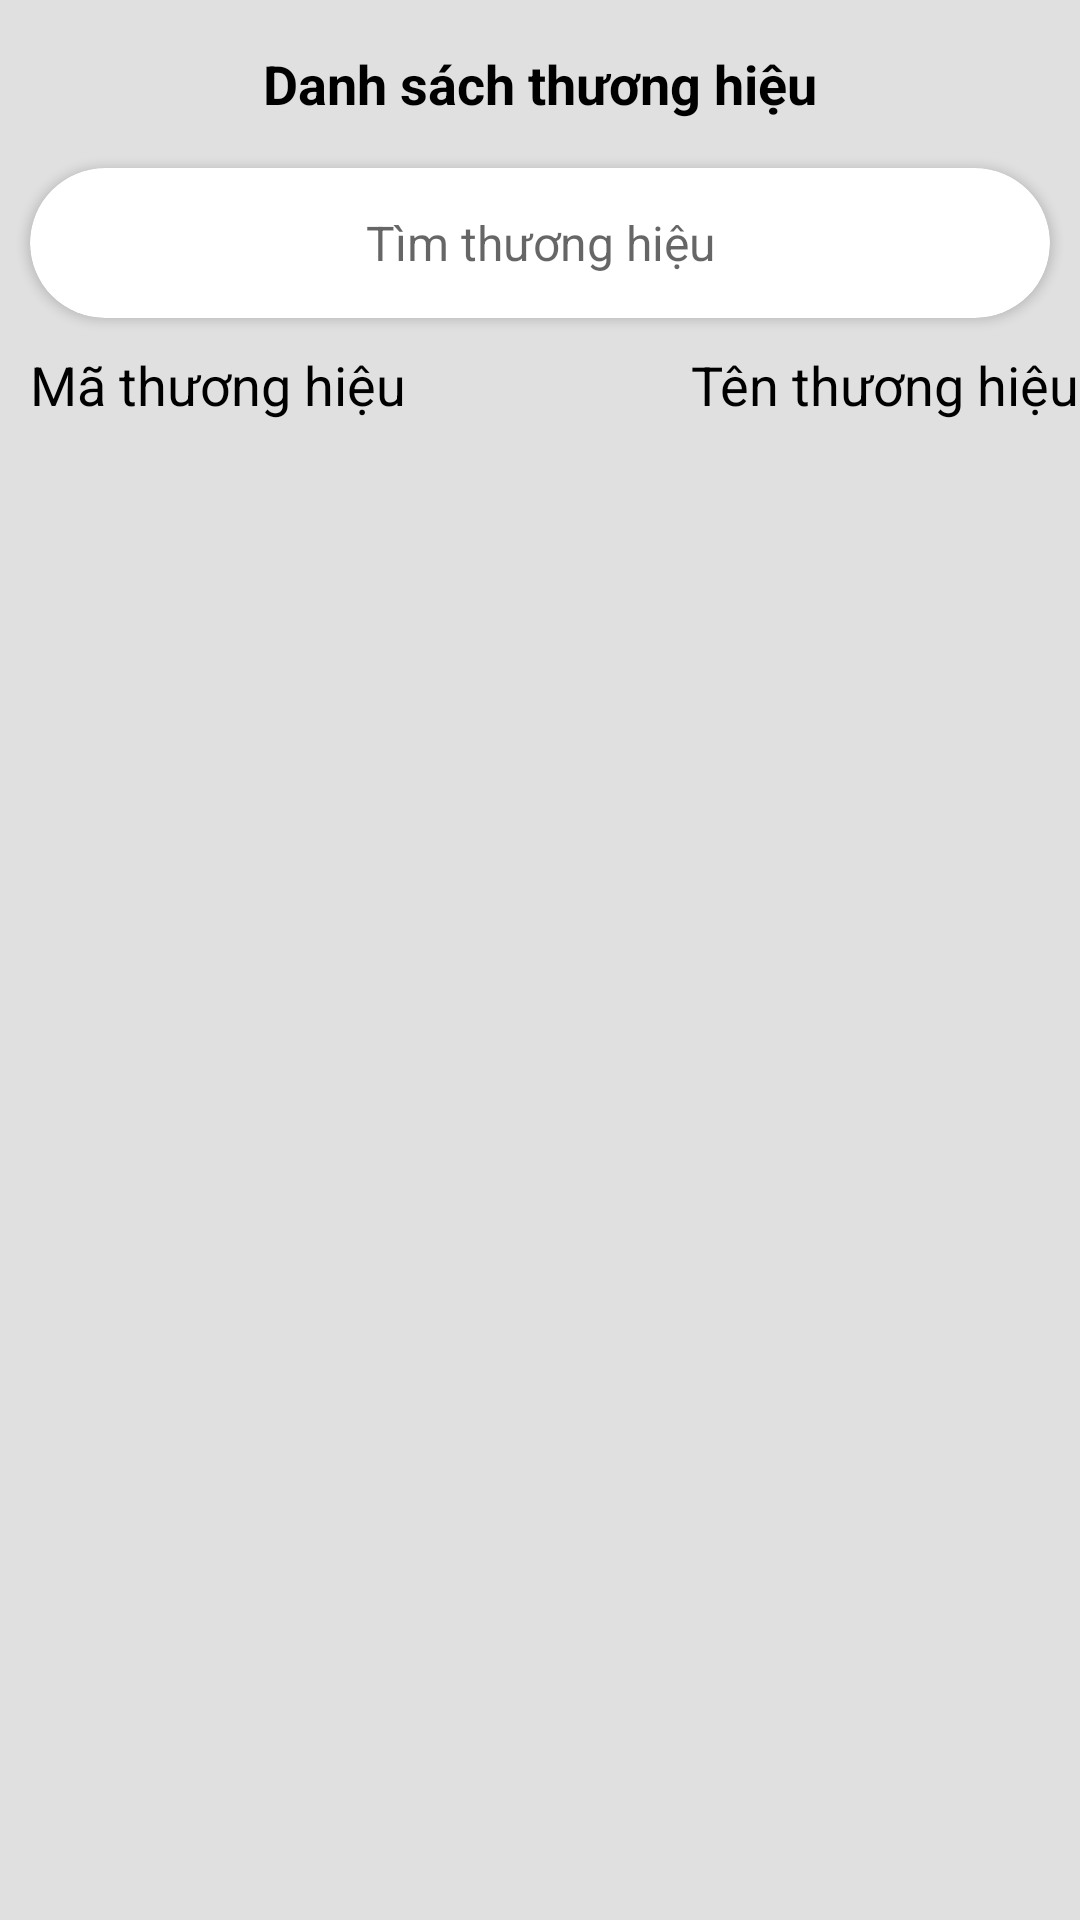

The Android layout XML behind this screen, and the referenced resources:
<!-- AndroidManifest.xml: application theme Theme.ShopShoes -->
<!-- res/layout/activity_view_all_brand.xml -->
<?xml version="1.0" encoding="utf-8"?>
<RelativeLayout xmlns:android="http://schemas.android.com/apk/res/android"
    xmlns:app="http://schemas.android.com/apk/res-auto"
    xmlns:tools="http://schemas.android.com/tools"
    android:layout_width="match_parent"
    android:layout_height="match_parent"
    android:background="@color/colorPrimary"
    tools:context=".Admin.Brand.ViewAllBrandActivity">

    <RelativeLayout
        android:id="@+id/toolbar"
        android:layout_width="match_parent"
        android:layout_height="?actionBarSize"
        android:background="@color/colorPrimary">

        <ImageView
            android:id="@+id/cart_back_arrow"
            android:layout_width="24dp"
            android:layout_height="24dp"
            android:layout_centerVertical="true"
            android:layout_marginStart="20dp"
            android:onClick="goBack"
            android:src="@drawable/ic_back_arrow"
            app:layout_constraintBottom_toBottomOf="parent"
            app:tint="@color/black" />

        <TextView
            android:id="@+id/textView4"
            android:layout_width="wrap_content"
            android:layout_height="wrap_content"
            android:layout_centerInParent="true"
            android:text="Danh sách thương hiệu"
            android:textColor="@color/black"
            android:textSize="18sp"
            android:textStyle="bold" />

    </RelativeLayout>

    <androidx.cardview.widget.CardView
        android:id="@+id/card2"
        android:layout_below="@+id/toolbar"
        android:layout_width="match_parent"
        app:cardCornerRadius="50dp"
        android:layout_marginStart="10dp"
        android:layout_marginEnd="10dp"
        android:layout_height="wrap_content">
        <EditText
            android:id="@+id/name_input"
            android:layout_width="match_parent"
            android:layout_height="50dp"
            android:layout_marginStart="20dp"
            android:layout_marginEnd="20dp"
            android:gravity="center"
            android:hint="Tìm thương hiệu"
            android:background="@null"
            android:drawableStart="@drawable/ic_search"
            android:drawableTint="@color/grey"
            android:inputType="text"
            android:maxLines="1"
            android:textColor="@color/black"
            android:textSize="16sp"
            />
    </androidx.cardview.widget.CardView>

    <LinearLayout
        android:id="@+id/cart3"
        android:layout_width="match_parent"
        android:layout_height="wrap_content"
        android:layout_marginStart="10dp"
        android:layout_below="@+id/card2"
        android:orientation="vertical">

        <RelativeLayout
            android:layout_width="match_parent"
            android:layout_marginTop="10dp"
            android:layout_height="wrap_content"
            android:orientation="vertical">

            <TextView
                android:layout_width="wrap_content"
                android:layout_height="wrap_content"
                android:layout_centerVertical="true"
                android:text="Mã thương hiệu"
                android:textColor="@color/black"
                android:textSize="18sp" />

            <TextView
                android:layout_width="wrap_content"
                android:layout_height="wrap_content"
                android:layout_alignParentEnd="true"
                android:layout_centerVertical="true"
                android:text="Tên thương hiệu"
                android:textColor="@color/black"
                android:textSize="18sp" />
        </RelativeLayout>
    </LinearLayout>

    <androidx.recyclerview.widget.RecyclerView
        android:id="@+id/brand_recyclerview"
        android:layout_width="match_parent"
        android:layout_height="wrap_content"
        android:layout_below="@+id/cart3"
        android:layout_marginStart="20dp"
        android:layout_marginEnd="20dp"
        android:nestedScrollingEnabled="false"
        tools:listitem="@layout/item_single_brand" />

    <TextView
        android:id="@+id/no_brand"
        android:gravity="center"
        android:text="Không tìm thấy thương hiệu"
        android:textSize="16sp"
        android:visibility="gone"
        android:textColor="@color/black"
        android:layout_centerInParent="true"
        android:layout_gravity="center"
        android:layout_width="wrap_content"
        android:layout_height="wrap_content"/>

    <ProgressBar
        android:id="@+id/progress_bar_brand"
        android:layout_width="wrap_content"
        android:layout_height="wrap_content"
        android:layout_gravity="center"
        android:layout_marginTop="15dp"
        android:visibility="gone"
        android:layout_centerInParent="true"/>

</RelativeLayout>
<!-- res/layout/item_single_brand.xml (included above) -->
<?xml version="1.0" encoding="utf-8"?>
<RelativeLayout xmlns:android="http://schemas.android.com/apk/res/android"
    android:id="@+id/parent_brand"
    android:layout_marginTop="5dp"
    android:layout_marginBottom="5dp"
    android:layout_width="match_parent"
    android:layout_height="wrap_content">

    <LinearLayout
        android:id="@+id/layout_brand"
        android:layout_width="match_parent"
        android:layout_height="wrap_content"
        android:layout_marginStart="10dp"
        android:orientation="vertical">

        <RelativeLayout
            android:layout_width="match_parent"
            android:layout_marginTop="10dp"
            android:layout_height="wrap_content"
            android:orientation="vertical">

            <TextView
                android:id="@+id/brand_id"
                android:layout_width="wrap_content"
                android:layout_height="wrap_content"
                android:layout_centerVertical="true"
                android:text="N01"
                android:textColor="@color/black"
                android:textSize="18sp" />

            <TextView
                android:id="@+id/brand_name"
                android:layout_width="wrap_content"
                android:layout_height="wrap_content"
                android:layout_alignParentEnd="true"
                android:layout_centerVertical="true"
                android:text="NIKE"
                android:textColor="@color/black"
                android:textSize="18sp" />
        </RelativeLayout>
    </LinearLayout>

</RelativeLayout>
<!-- resources referenced by this layout -->
<resources>
  <color name="black">#FF000000</color>
  <color name="colorPrimary">#e0e0e0</color>
  <color name="grey">#a9a9a9</color>
  <style name="Theme.ShopShoes" parent="Theme.MaterialComponents.DayNight.DarkActionBar">
          
          <item name="colorPrimary">@color/purple_500</item>
          <item name="colorPrimaryVariant">@color/purple_700</item>
          <item name="colorOnPrimary">@color/white</item>
          
          <item name="colorSecondary">@color/teal_200</item>
          <item name="colorSecondaryVariant">@color/teal_700</item>
          <item name="colorOnSecondary">@color/black</item>
          
          <item name="android:statusBarColor" tools:targetApi="l">?attr/colorPrimaryVariant</item>
          
          <item name="windowNoTitle">true</item>
      </style>
  <color name="purple_500">#FF6200EE</color>
  <color name="purple_700">#FF3700B3</color>
  <color name="white">#FFFFFFFF</color>
  <color name="teal_200">#FF03DAC5</color>
  <color name="teal_700">#FF018786</color>
</resources>
